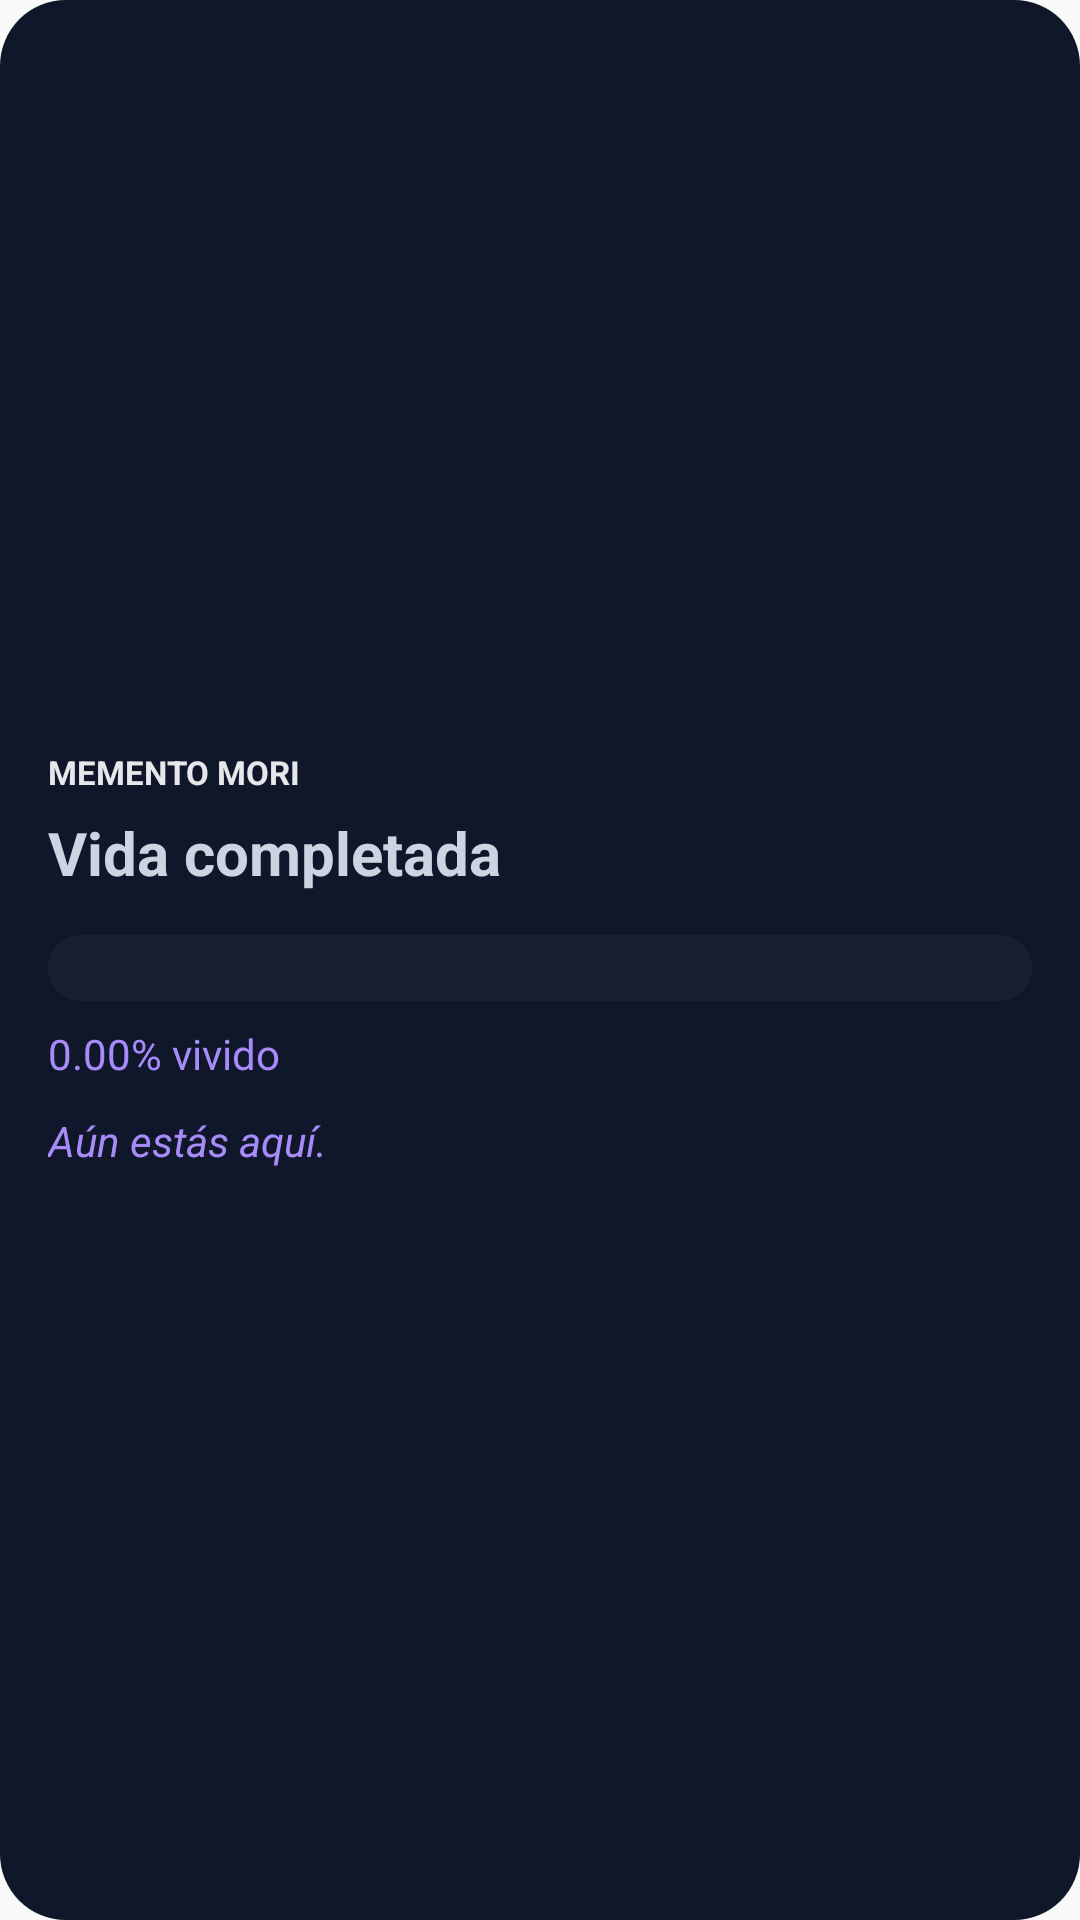

Here is an Android app screen rendered from its layout file. Give the layout XML and the strings, colors and styles it references.
<!-- AndroidManifest.xml: application theme Theme.MementoMori -->
<!-- res/layout/memento_progress_widget.xml -->
<?xml version="1.0" encoding="utf-8"?>
<LinearLayout xmlns:android="http://schemas.android.com/apk/res/android"
    android:id="@+id/progress_widget_root"
    android:layout_width="match_parent"
    android:layout_height="match_parent"
    android:background="@drawable/widget_background"
    android:gravity="center_vertical"
    android:orientation="vertical"
    android:padding="16dp">

    <TextView
        android:id="@+id/progress_widget_label"
        android:layout_width="wrap_content"
        android:layout_height="wrap_content"
        android:text="MEMENTO MORI"
        android:textAllCaps="true"
        android:textColor="#E5E7EB"
        android:textSize="11sp"
        android:textStyle="bold" />

    <TextView
        android:id="@+id/progress_widget_title"
        android:layout_width="match_parent"
        android:layout_height="wrap_content"
        android:layout_marginTop="6dp"
        android:text="Vida completada"
        android:textColor="#CBD5E1"
        android:textSize="20sp"
        android:textStyle="bold" />

    <ProgressBar
        android:id="@+id/progress_widget_bar"
        style="?android:attr/progressBarStyleHorizontal"
        android:layout_width="match_parent"
        android:layout_height="22dp"
        android:layout_marginTop="14dp"
        android:max="10000"
        android:progress="0"
        android:progressDrawable="@drawable/widget_progress_bar" />

    <TextView
        android:id="@+id/progress_widget_subtitle"
        android:layout_width="match_parent"
        android:layout_height="wrap_content"
        android:layout_marginTop="8dp"
        android:text="0.00% vivido"
        android:textColor="#A78BFA"
        android:textSize="14sp" />

    <TextView
        android:id="@+id/progress_widget_quote"
        android:layout_width="match_parent"
        android:layout_height="wrap_content"
        android:layout_marginTop="10dp"
        android:text="Aún estás aquí."
        android:textColor="#A78BFA"
        android:textSize="14sp"
        android:textStyle="italic" />

</LinearLayout>
<!-- resources referenced by this layout -->
<resources>
  <!-- drawable widget_background (drawable) -->
  <?xml version="1.0" encoding="utf-8"?>
  <shape xmlns:android="http://schemas.android.com/apk/res/android">
      <solid android:color="#10172A" />
      <corners android:radius="22dp" />
      <padding
          android:left="16dp"
          android:top="14dp"
          android:right="16dp"
          android:bottom="14dp" />
  </shape>
  <!-- drawable widget_progress_bar (drawable) -->
  <?xml version="1.0" encoding="utf-8"?>
  <layer-list xmlns:android="http://schemas.android.com/apk/res/android">
  
      <item android:id="@android:id/background">
          <shape>
              <corners android:radius="999dp" />
              <solid android:color="#172033" />
          </shape>
      </item>
  
      <item android:id="@android:id/progress">
          <clip>
              <shape>
                  <corners android:radius="999dp" />
                  <solid android:color="#7DD3FC" />
              </shape>
          </clip>
      </item>
  
  </layer-list>
  <style name="Theme.MementoMori" parent="android:Theme.Material.Light.NoActionBar" />
</resources>
